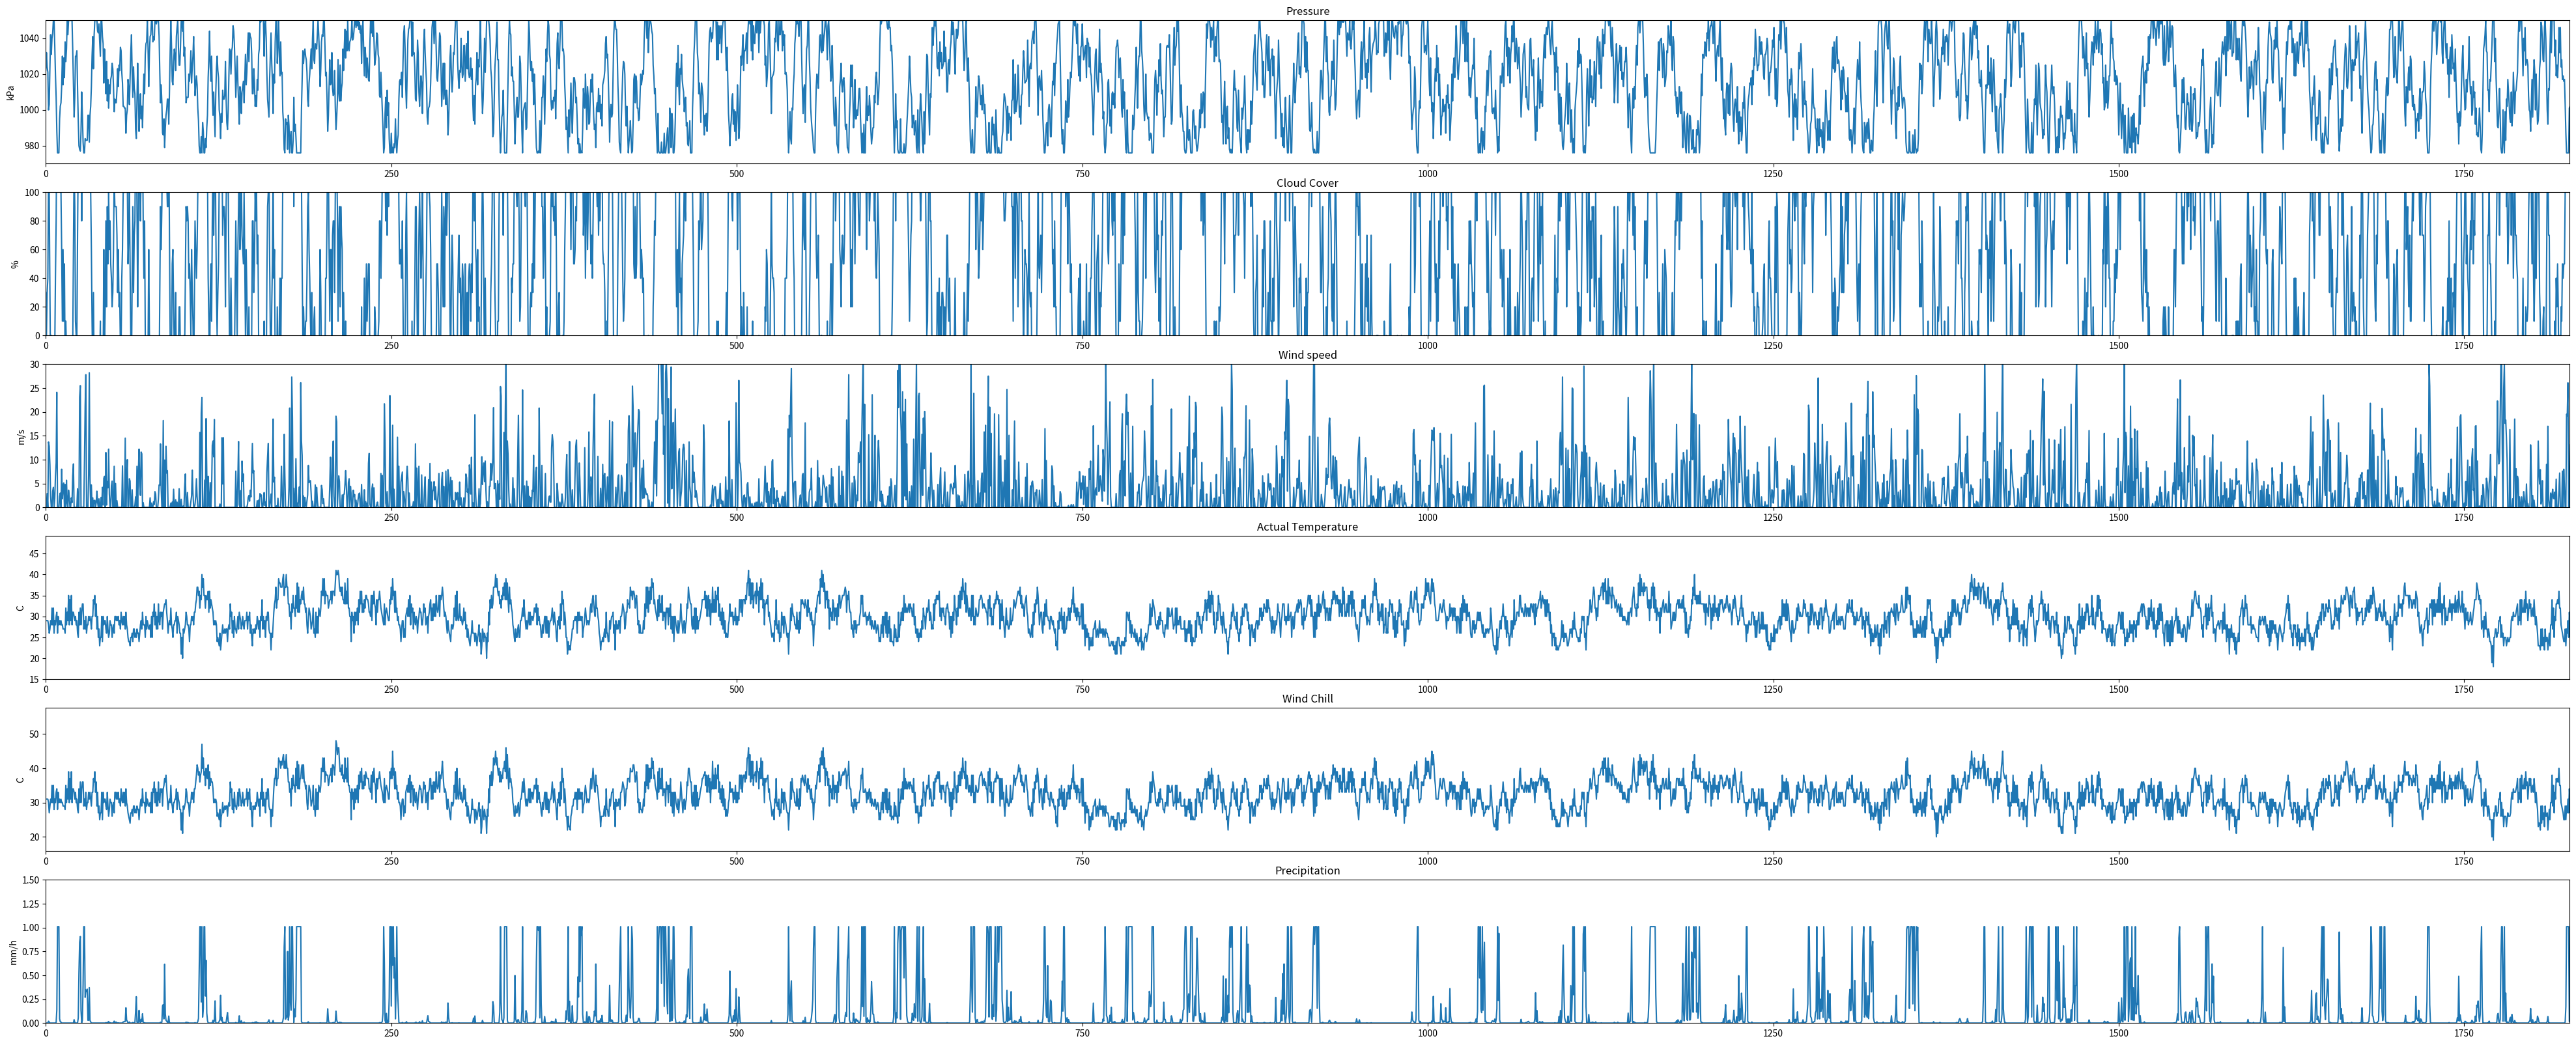

The matplotlib source for this figure:
"""Weather Roller v3 - Python Edition"""

import numpy as np
import matplotlib.pyplot as plt

def WeatherRoller(x0=14.1, xp=14, tend=360, CS=1/2, DS=4, step=4):
    t0 = 0
    tend = tend - 1/step
    correction_strength = CS
    disturbance_strength = DS

    rands = np.random.rand(4)
    def f(t):
        return (2 * rands[0]) * np.sin(2 * np.pi * (t + (50 * rands[2] + 50)) / (250 * rands[1] + 50)) + (3 * rands[3] + 5)
    
    t = np.arange(0, tend+1)
    x = np.zeros(int(tend*step+2))
    x = [x0]
    s = f(0)
    
    for t in np.arange(t0, tend+1/step, 1/step):
        disturbance_x = 4*disturbance_strength/step * (np.random.rand() - 0.5)
        disturbance_s = 2 * (np.random.rand() - 0.5)
        s = disturbance_s / 2 + f(t)

        err = x[-1] - xp
        correction = -err * 4*correction_strength / (s*step)
        x.append(x[-1] + disturbance_x + correction)
        if x[-1] > 20:
            x[-1] = 20
        elif x[-1] < 0:
            x[-1] = 0    
    return x

# Inputs
n = 365.25*5 # Total number of days to generate data for
steps = 2 # Number of entries per day
AnTempAvg = 30 # Annual average temperature
AnTempDev = 1 # Annual average temperature deviation
AnPressAvg = 1020 # Annual average Pressure (how nice the weather is)
NightInsulation = 1 # temperature diffence between night and day (default (5/9))
lat = -15 # What latitude do you want weather for?
ocean = False # True if on the ocean (this just makes it 50% more windy)
SaveFileName = 'H:\Övrigt\DnD\Weather.xls' # Save path and filename
SaveFigName = 'H:\Övrigt\DnD\Weather.png'

# Inputs orbital parameters
year = 365.25 # A year in days
ecc = 0 # The eccentricy of planet's orbit
At = 23.4305 # The axial tilt of the planet (degrees)
yearNow = 0 # Starting year (mostly fine to leave at 0)

datapoints = int(np.ceil(n*steps))
M = np.zeros([datapoints+1, 9])   # Creates the matrix for all the data
M[:,0] = np.array([[i/steps for i in range(datapoints+1)]])   # Numbers all of the days
Rolls = np.zeros([datapoints+1, 4])
Rolls[:,0] = np.array([[i/steps for i in range(datapoints+1)]])  # Create a numbered array for all the things that will get rolled.

# Create plotarea
fig, ax = plt.subplots(6, 1, figsize=(10*n/year, 20))

# Pressure
k = (AnPressAvg-1013)*20/57+10
Rolls[:,1] = WeatherRoller(k, k, n, 1/4, 6, steps) # This script will create semi-random noise data for pressure which will be used a lot in the rest of the script
M[:,1] = np.round((Rolls[:,1]-10)*3.675+1013.25, 0)

# Plot pressure
ax[0].plot(M[:,0], M[:,1])
ax[0].axis([0, n, 970, 1050])
ax[0].set_title('Pressure')
ax[0].set_ylabel('kPa')

# Cloud Cover
Temporary4Rain = np.where(M[:, 2] < 1030, -1/8*Rolls[:,1] + 15/8, 0)
M[:, 2] = np.round(Temporary4Rain, 1)

# Plot Cloud Cover
ax[1].plot(M[:,0], 100*M[:,2])
ax[1].axis([0, n, 0, 100])
ax[1].set_title('Cloud Cover')
ax[1].set_ylabel('%')

# Wind
Rolls[:,2] = WeatherRoller(0, -3, n, 1.5, 20, steps)
if ocean:
    M[:, 3] = 1.5*np.round(Rolls[:, 2]*(1.67084*np.exp(-0.100414*Rolls[:, 1])-0.011213), 1)
else:
    M[:, 3] = np.round(Rolls[:, 2]*(1.67084*np.exp(-0.100414*Rolls[:, 1])-0.011213), 1)

# Plot Wind
ax[2].plot(M[:, 0], M[:, 3])
ax[2].axis([0, n, 0, 30])
ax[2].set_title('Wind speed')
ax[2].set_ylabel('m/s')

# Is the sun up or not?
At = At*np.pi/180
yearNow = 0
lat = lat*np.pi/180

# Formulas
def f1(t, lat):
    return -abs(np.arcsin(np.sin(-At)*np.cos(2*np.pi*(t+10)/year+2*ecc*np.sin(2*np.pi*(t-2)/year)))-lat)+np.pi/2
def f2(t, lat):
    return (abs(-lat)-np.pi/2)*(np.cos(2*np.pi*(t-5/96))+1)
def f3(t, lat):
    return abs(f1(t,lat)+f2(t,lat)+np.pi/2)-np.pi/2
def f4(t, lat):
    return f3(t, lat)*(np.sign(f3(t, lat))+1)/2
def f5(t):
    return 0.45833*np.cos((t/year+(yearNow-2000.2))*2*np.pi/11)+1366.04167
def f6(t,lat):
    return f5(t)*np.sin(f4(t, lat))

Sun = f6(M[:, 0],lat)
Sun[Sun>0] = 1
M[:, 8] = Sun

import numpy as np

# Temperature
Rolls[:,3] = WeatherRoller(10, 10, n, 1/3, 3, steps)
AvgTemp = np.round(-NightInsulation*np.sin(np.pi/0.5*(M[:,0]+10.5/year))-AnTempDev*np.cos(2*np.pi*(M[:,0]-31)/year)+AnTempAvg, 1)
TempRollInfl = (Rolls[:,3]-10)*18.5/20

PressRollInfl = np.where(Sun == 0, -(Rolls[:,1]-10)*4/20, (Rolls[:,1]-10)*4/20)

M[:,4] = np.round(np.sum([AvgTemp, TempRollInfl, PressRollInfl], axis=0), 0)
TempRange = [np.min(M[:,4]), np.median(M[:,4]), np.max(M[:,4])]

# Plot Temperature
ax[3].plot(M[:,0], M[:,4])
ax[3].axis([0, n, 1.2**-np.sign(TempRange[0])*TempRange[0], 1.2**np.sign(TempRange[2])*TempRange[2]])
ax[3].set_title('Actual Temperature')
ax[3].set_ylabel('C')


# Wind chill
M[:, 5] = np.round(13.2 + 0.6215*M[:, 4] - 11.37*(3.6*M[:, 3]+5)**0.16 + 0.3965*M[:, 4]*(3.6*M[:, 3]+5)**0.16, 0) # NASA's formula for windchill
WCTempRange = [np.min(M[:, 5]), np.median(M[:, 5]), np.max(M[:, 5])]

# Plot Wind Chill
ax[4].plot(M[:, 0], M[:, 5])
ax[4].axis([0, n, 1.2**(-np.sign(WCTempRange[0]))*WCTempRange[0], 1.2**np.sign(WCTempRange[2])*WCTempRange[2]])
ax[4].set_title('Wind Chill')
ax[4].set_ylabel('C')

# Precipitation
PrecFromPress = 0.0808201*2**(Temporary4Rain/0.137774)
PrecFromPress[PrecFromPress < 2] = 0

PrecType = np.zeros((datapoints+1, 1))
PrecDensity = np.zeros((datapoints+1, 1))

PrecType[M[:, 4] < -1] = 0  # If Temp < -1C, then snow
PrecDensity[M[:, 4] < -1] = np.array([13.5542*M[M[:, 4] < -1, 3] + 50]).transpose()

PrecType[np.logical_and(M[:, 4] >= -1, M[:, 4] < 1)] = 1  # If Tempc < 1C, then slush
PrecDensity[np.logical_and(M[:, 4] >= -1, M[:, 4] < 1)] = 750

PrecType[M[:, 4] >= 1] = 2  # If Temp >= 1C, then rain
PrecDensity[M[:, 4] >= 1] = 1000

M[:,6] = PrecType[:,0]
M[:,7] = np.round(PrecFromPress / PrecDensity[:,0], 3)

# Plot Precipitation
ax[5].plot(M[:,0], M[:,7])
ax[5].axis([0, n, 0, 1.5])
ax[5].set_title('Precipitation')
ax[5].set_ylabel('mm/h')
plt.show()

AnPrec = round(np.sum(6*M[:,7]))   # Yearly percipitation (mm)
N = np.zeros_like(M[:,7])
N[M[:,7] > 0] = 1
np.sum(N)/(n*steps)  # What percentage of the year does it rain?

np.savetxt(SaveFileName, M, delimiter='\t', fmt='%.10g')
fig.savefig(SaveFigName)